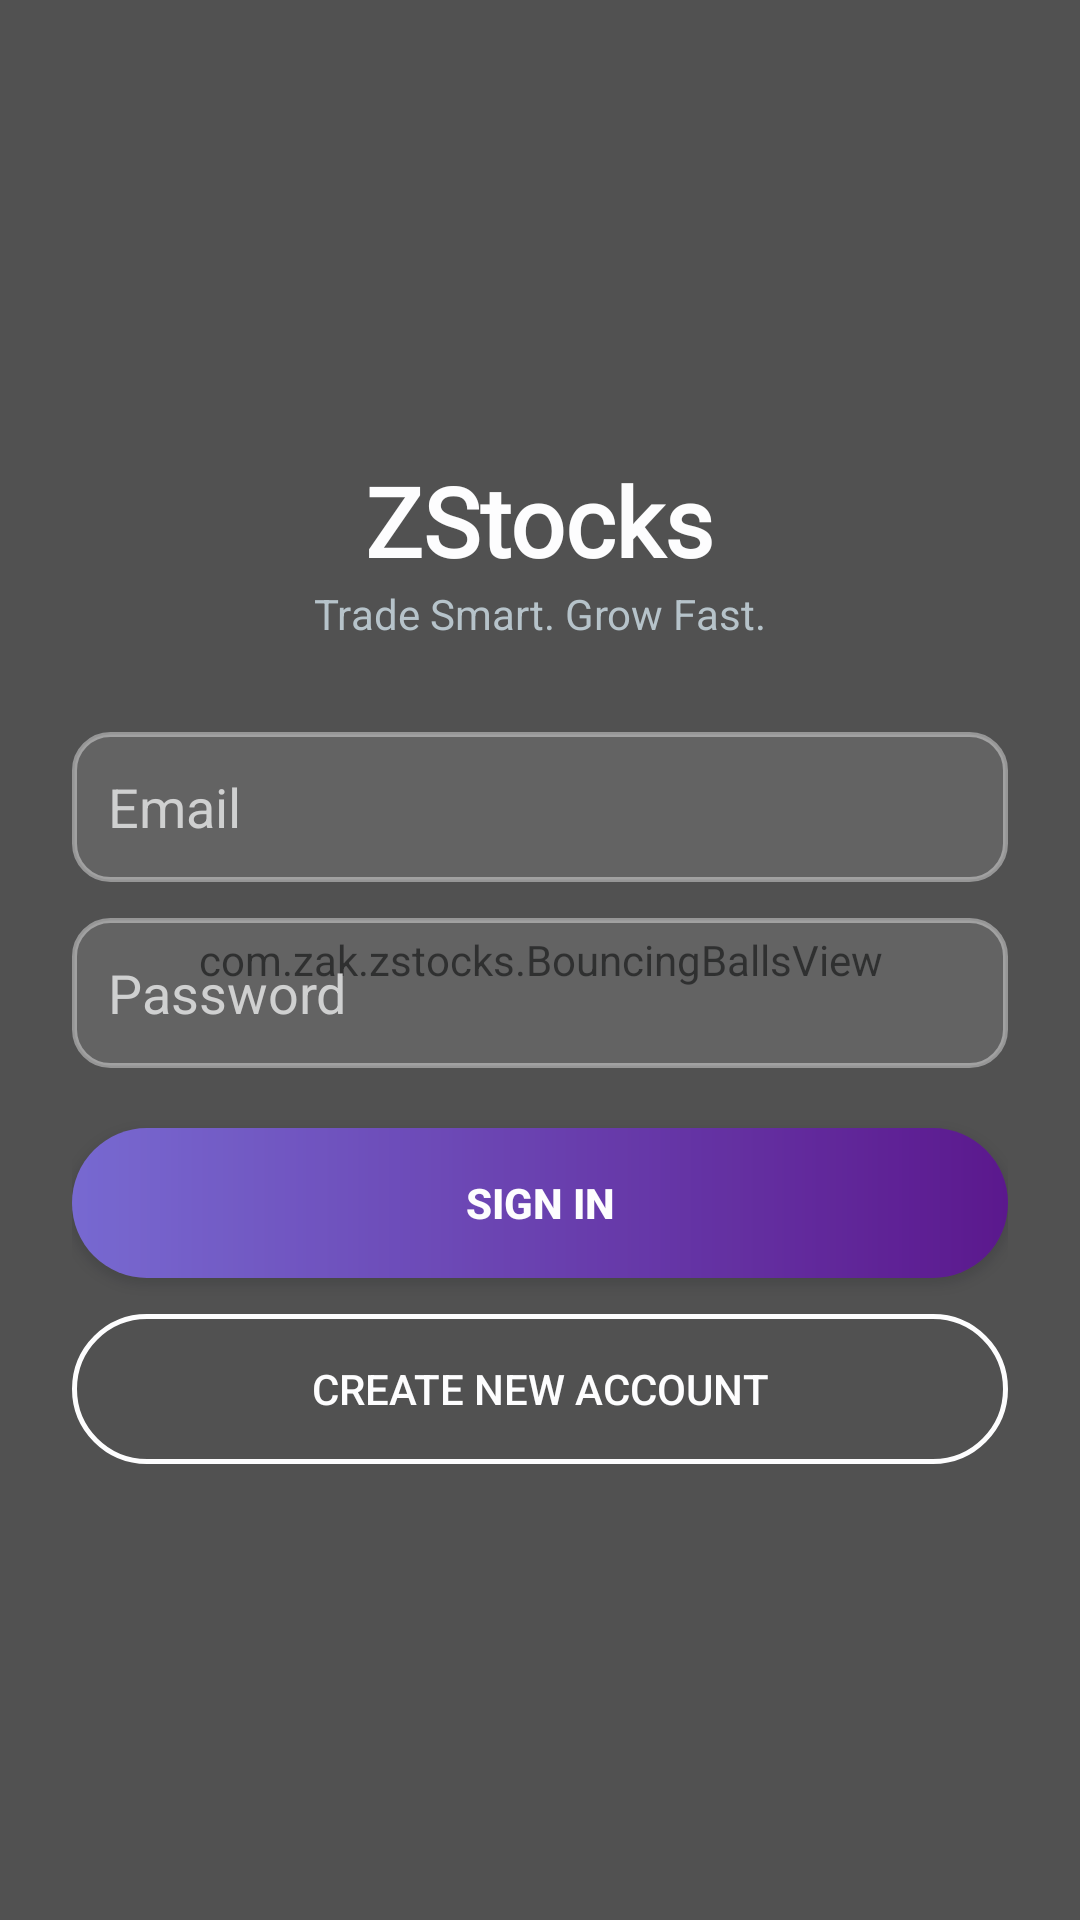

Android layout source for this screen:
<!-- AndroidManifest.xml: application theme Theme.ZStocks -->
<!-- res/layout/activity_login.xml -->
<FrameLayout xmlns:android="http://schemas.android.com/apk/res/android"
    xmlns:app="http://schemas.android.com/apk/res-auto"
    xmlns:tools="http://schemas.android.com/tools"
    android:layout_width="match_parent"
    android:layout_height="match_parent"
    android:alpha="0.9">

    
    <ImageView
        android:layout_width="match_parent"
        android:layout_height="match_parent"
        android:scaleType="centerCrop"
        android:src="@drawable/zstocks_bg4" />

    
    <com.zak.zstocks.BouncingBallsView
        android:layout_width="match_parent"
        android:layout_height="match_parent" />

    
    <View
        android:layout_width="match_parent"
        android:layout_height="match_parent"
        android:background="#80000000" />

    
    <LinearLayout
        android:layout_width="match_parent"
        android:layout_height="match_parent"
        android:gravity="center"
        android:orientation="vertical"
        android:padding="24dp">

        
        <TextView
            android:layout_width="wrap_content"
            android:layout_height="wrap_content"
            android:fontFamily="@font/amarante"
            android:text="ZStocks"
            android:textColor="#FFFFFF"
            android:textSize="32sp"
            android:textStyle="bold" />

        <TextView
            android:layout_width="wrap_content"
            android:layout_height="wrap_content"
            android:layout_marginBottom="30dp"
            android:text="Trade Smart. Grow Fast."
            android:textColor="#B0BEC5" />

        <EditText
            android:id="@+id/email"
            android:layout_width="match_parent"
            android:layout_height="50dp"
            android:background="@drawable/input_border"
            android:hint="Email"
            android:padding="12dp"
            android:textColor="#FFFFFF"
            android:textColorHint="#CCCCCC" />

        <EditText
            android:id="@+id/password"
            android:layout_width="match_parent"
            android:layout_height="50dp"
            android:layout_marginTop="12dp"
            android:background="@drawable/input_border"
            android:hint="Password"
            android:inputType="textPassword"
            android:padding="12dp"
            android:textColor="#FFFFFF"
            android:textColorHint="#CCCCCC" />

        <Button
            android:id="@+id/loginBtn"
            android:layout_width="match_parent"
            android:layout_height="50dp"
            android:layout_marginTop="20dp"
            android:background="@drawable/button_gradient"
            android:text="Sign In"
            android:textColor="#FFFFFF"
            android:textStyle="bold" />

        <Button
            android:id="@+id/registerBtn"
            android:layout_width="match_parent"
            android:layout_height="50dp"
            android:layout_marginTop="12dp"
            android:background="@drawable/button_outline"
            android:text="Create New Account"
            android:textColor="#FFFFFF" />

    </LinearLayout>

</FrameLayout>
<!-- resources referenced by this layout -->
<resources>
  <!-- drawable button_gradient (drawable) -->
  <shape xmlns:android="http://schemas.android.com/apk/res/android">
  
      <gradient
          android:startColor="#6A5ACD"
          android:endColor="#4B0082"
          android:angle="0"/>
  
      <corners android:radius="25dp"/>
  </shape>
  <!-- drawable button_outline (drawable) -->
  <shape xmlns:android="http://schemas.android.com/apk/res/android">
  
      <solid android:color="#00000000"/>
  
      <stroke
          android:width="1.5dp"
          android:color="#FFFFFF"/>
  
      <corners android:radius="25dp"/>
  </shape>
  <!-- drawable input_border (drawable) -->
  <shape xmlns:android="http://schemas.android.com/apk/res/android">
  
      <solid android:color="#1AFFFFFF"/>
  
      <stroke
          android:width="1.5dp"
          android:color="#66FFFFFF"/>
  
      <corners android:radius="12dp"/>
  
      <padding
          android:left="10dp"
          android:right="10dp"/>
  </shape>
  <style name="Theme.ZStocks" parent="Base.Theme.ZStocks" />
  <style name="Base.Theme.ZStocks" parent="Theme.Material3.DayNight.NoActionBar">
  
          
          <item name="colorPrimary">#1E88E5</item>
          <item name="colorOnPrimary">#FFFFFF</item>
  
          
          <item name="colorSecondary">#6A11CB</item>
          <item name="colorOnSecondary">#FFFFFF</item>
  
          
          <item name="android:windowBackground">#F2F4F8</item>
  
          
          <item name="android:statusBarColor">#1565C0</item>
  
      </style>
</resources>
